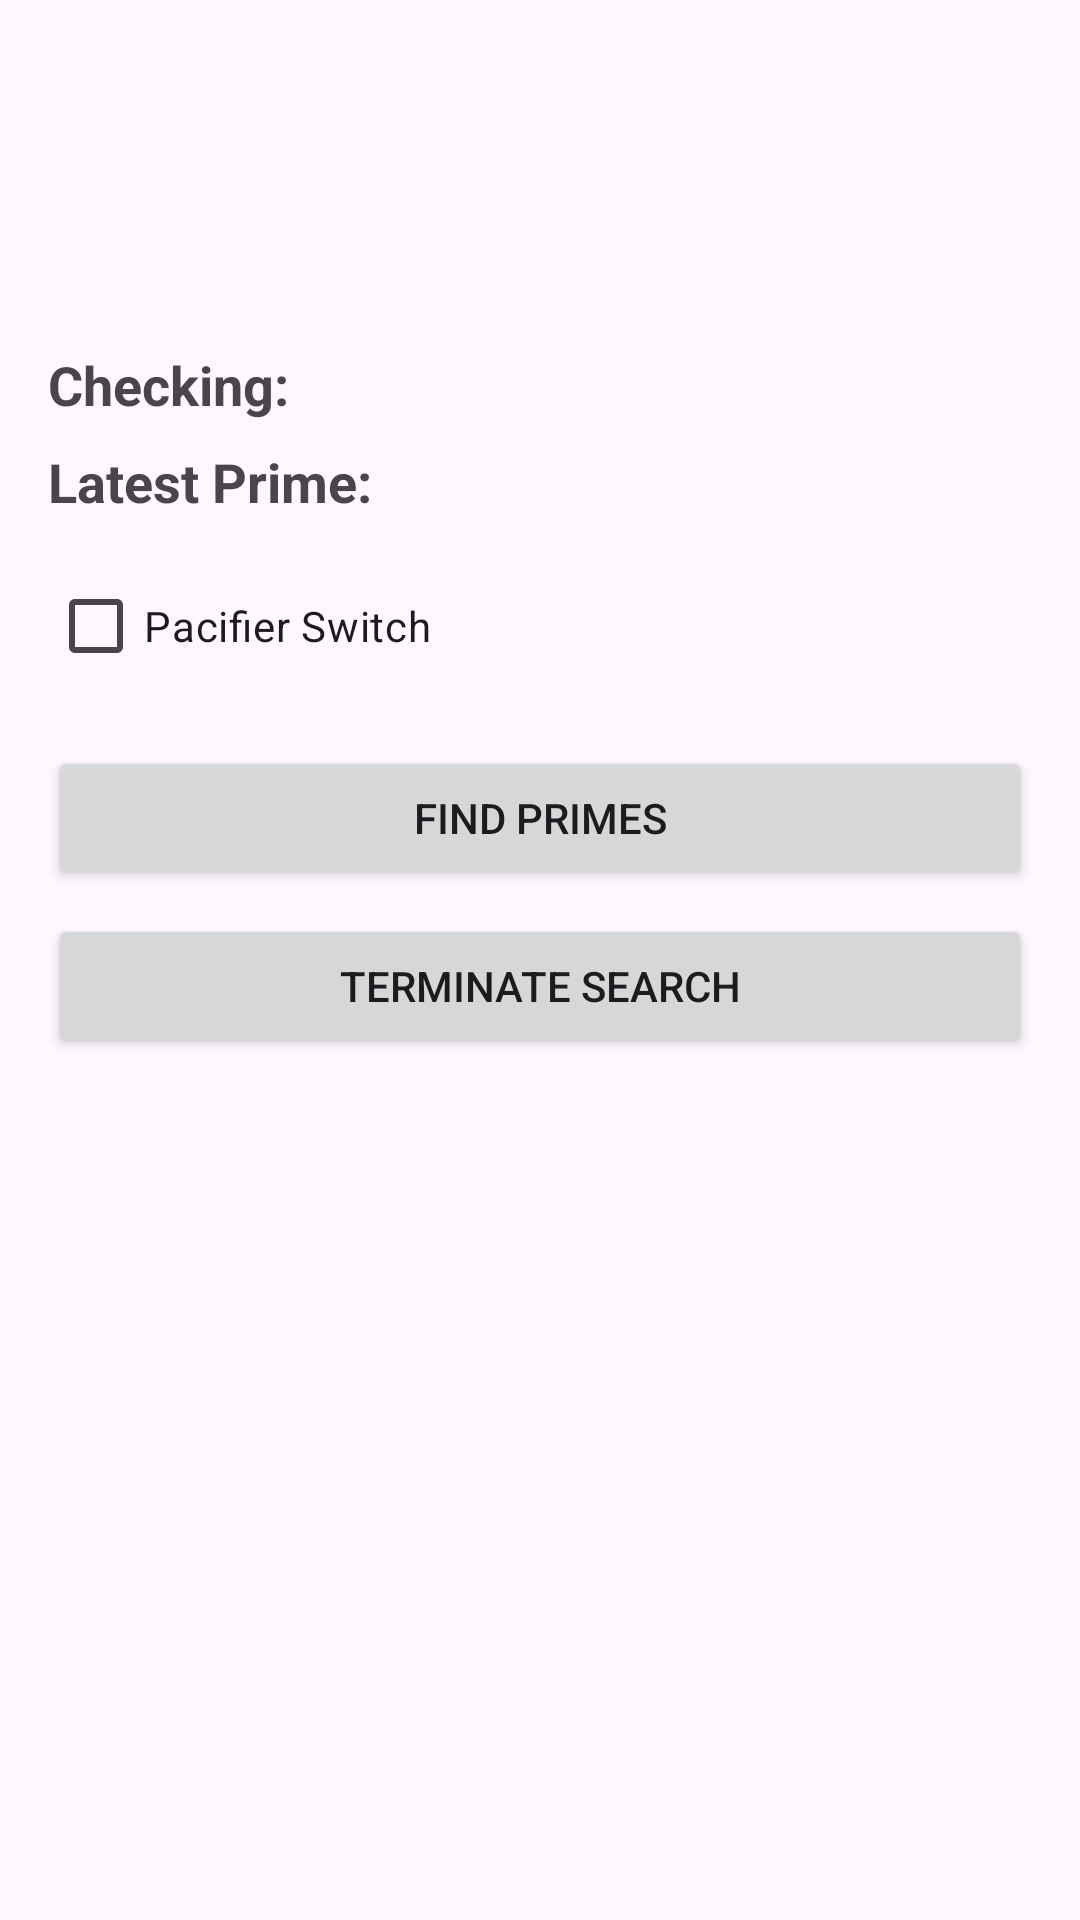

Here is an Android app screen rendered from its layout file. Give the layout XML and the strings, colors and styles it references.
<!-- AndroidManifest.xml: application theme Theme.FirstApp_YunengLi -->
<!-- res/layout/activity_prime_search.xml -->
<?xml version="1.0" encoding="utf-8"?>
<LinearLayout xmlns:android="http://schemas.android.com/apk/res/android"
    android:layout_width="match_parent"
    android:layout_height="match_parent"
    android:orientation="vertical"
    android:padding="16dp">


    <Space
        android:layout_width="match_parent"
        android:layout_height="100dp"/>

    <TextView
        android:id="@+id/currentNumberTextView"
        android:layout_width="wrap_content"
        android:layout_height="wrap_content"
        android:text="Checking: "
        android:textSize="18sp"
        android:textStyle="bold" />

    <TextView
        android:id="@+id/latestPrimeTextView"
        android:layout_width="wrap_content"
        android:layout_height="wrap_content"
        android:text="Latest Prime: "
        android:textSize="18sp"
        android:textStyle="bold"
        android:layout_marginTop="8dp"/>

    <CheckBox
        android:id="@+id/pacifierSwitch"
        android:layout_width="wrap_content"
        android:layout_height="wrap_content"
        android:text="Pacifier Switch"
        android:layout_marginTop="12dp" />

    <Button
        android:id="@+id/findPrimesButton"
        android:layout_width="match_parent"
        android:layout_height="wrap_content"
        android:text="Find Primes"
        android:layout_marginTop="16dp" />

    <Button
        android:id="@+id/terminateSearchButton"
        android:layout_width="match_parent"
        android:layout_height="wrap_content"
        android:text="Terminate Search"
        android:layout_marginTop="8dp" />

</LinearLayout>
<!-- resources referenced by this layout -->
<resources>
  <style name="Theme.FirstApp_YunengLi" parent="Base.Theme.FirstApp_YunengLi" />
  <style name="Base.Theme.FirstApp_YunengLi" parent="Theme.Material3.DayNight.NoActionBar">
          
          
      </style>
</resources>
